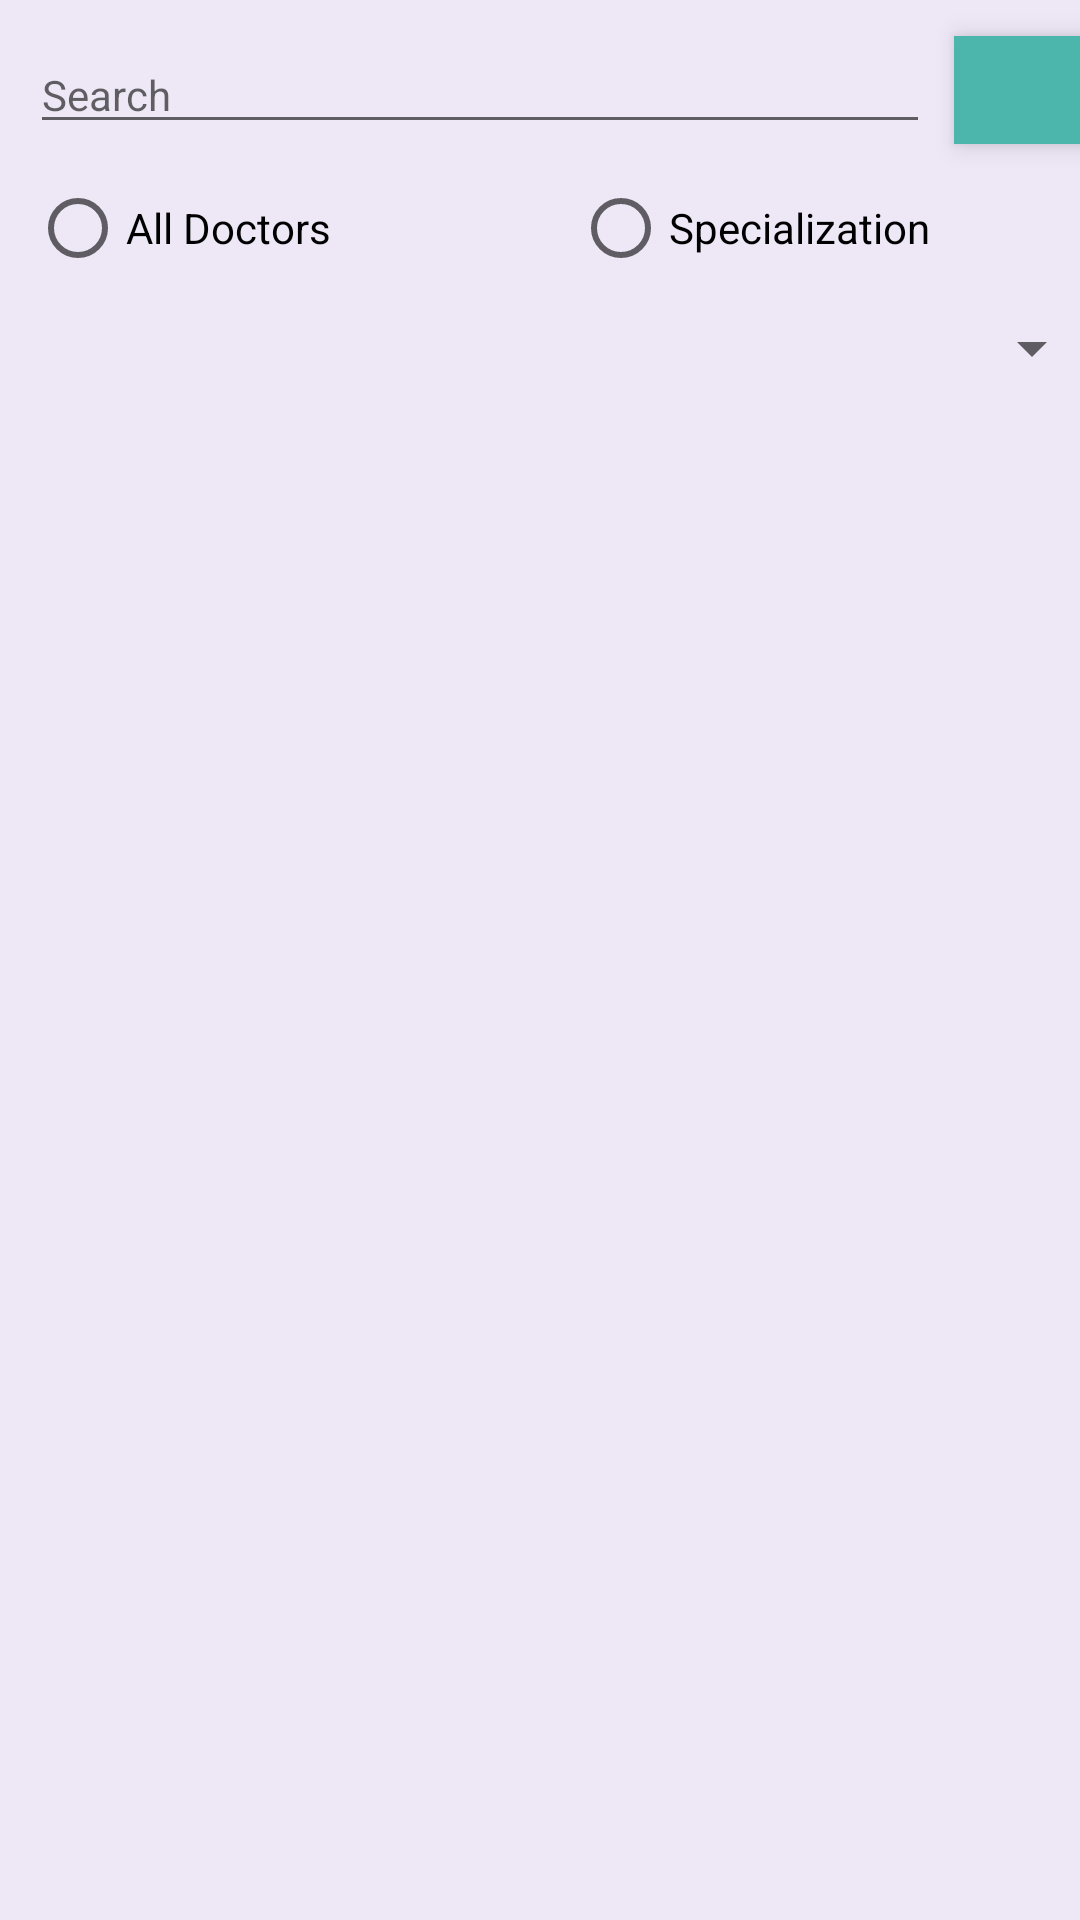

Layout XML and referenced resources for this Android screen:
<!-- AndroidManifest.xml: application theme AppTheme -->
<!-- res/layout/activity_search_doctor.xml -->
<?xml version="1.0" encoding="utf-8"?>
<android.support.constraint.ConstraintLayout xmlns:android="http://schemas.android.com/apk/res/android"
    xmlns:app="http://schemas.android.com/apk/res-auto"
    android:background="@color/cardLightPurple"
    xmlns:tools="http://schemas.android.com/tools"
    android:layout_width="match_parent"
    android:layout_height="match_parent"
    tools:context="v1.localhost.drwho.activity.SearchDoctor">

    <RelativeLayout
        android:layout_width="368dp"
        android:layout_height="495dp"
        tools:layout_editor_absoluteX="8dp"
        tools:layout_editor_absoluteY="8dp">

        <EditText
            android:id="@+id/edtSearch"
            android:layout_width="300dp"
            android:layout_height="wrap_content"
            android:layout_alignParentTop="true"
            android:layout_marginStart="10dp"
            android:layout_marginTop="12dp"
            android:ems="10"
            android:hint="Search"
            android:inputType="textPersonName"
            android:textSize="14sp" />

        <ImageButton
            android:id="@+id/imgBtnSearch"
            style="@android:style/Widget.DeviceDefault.Light.ImageButton"
            android:layout_width="50dp"
            android:layout_height="50dp"
            android:layout_alignBottom="@+id/edtSearch"
            android:layout_alignParentEnd="true"
            android:layout_alignTop="@+id/edtSearch"
            android:adjustViewBounds="false"
            android:background="@color/cardPurple"
            android:elevation="5dp"
            app:srcCompat="@drawable/ic_search_black_24dp" />

        <android.support.v7.widget.RecyclerView
            android:id="@+id/recyclerViewDoctors"
            android:layout_width="match_parent"
            android:layout_height="340dp"
            android:layout_alignParentBottom="true"
            android:layout_centerHorizontal="true" />

        <RadioButton
            android:id="@+id/rbAllDoctor"
            android:layout_width="wrap_content"
            android:layout_height="wrap_content"
            android:layout_alignStart="@+id/edtSearch"
            android:layout_below="@+id/edtSearch"
            android:layout_marginTop="12dp"
            android:text="All Doctors" />

        <RadioButton
            android:id="@+id/rbSpecs"
            android:layout_width="wrap_content"
            android:layout_height="wrap_content"
            android:layout_alignBaseline="@+id/rbAllDoctor"
            android:layout_alignBottom="@+id/rbAllDoctor"
            android:layout_alignEnd="@+id/edtSearch"
            android:text="Specialization" />

        <Spinner
            android:id="@+id/spSpecs"
            android:layout_width="180dp"
            android:layout_height="wrap_content"
            android:layout_alignParentEnd="true"
            android:layout_below="@+id/rbSpecs"
            android:layout_marginTop="12dp"
            android:visibility="visible" />

    </RelativeLayout>
</android.support.constraint.ConstraintLayout>
<!-- resources referenced by this layout -->
<resources>
  <color name="cardLightPurple">#EDE7F6</color>
  <color name="cardPurple">#4DB6AC</color>
  <style name="AppTheme" parent="Theme.AppCompat.Light.DarkActionBar">
          
          <item name="colorPrimary">@color/colorPrimary</item>
          <item name="colorPrimaryDark">@color/colorPrimaryDark</item>
          <item name="colorAccent">@color/colorAccent</item>
      </style>
  <color name="colorPrimary">#00796B</color>
  <color name="colorPrimaryDark">#004D40</color>
  <color name="colorAccent">#004D40</color>
</resources>
